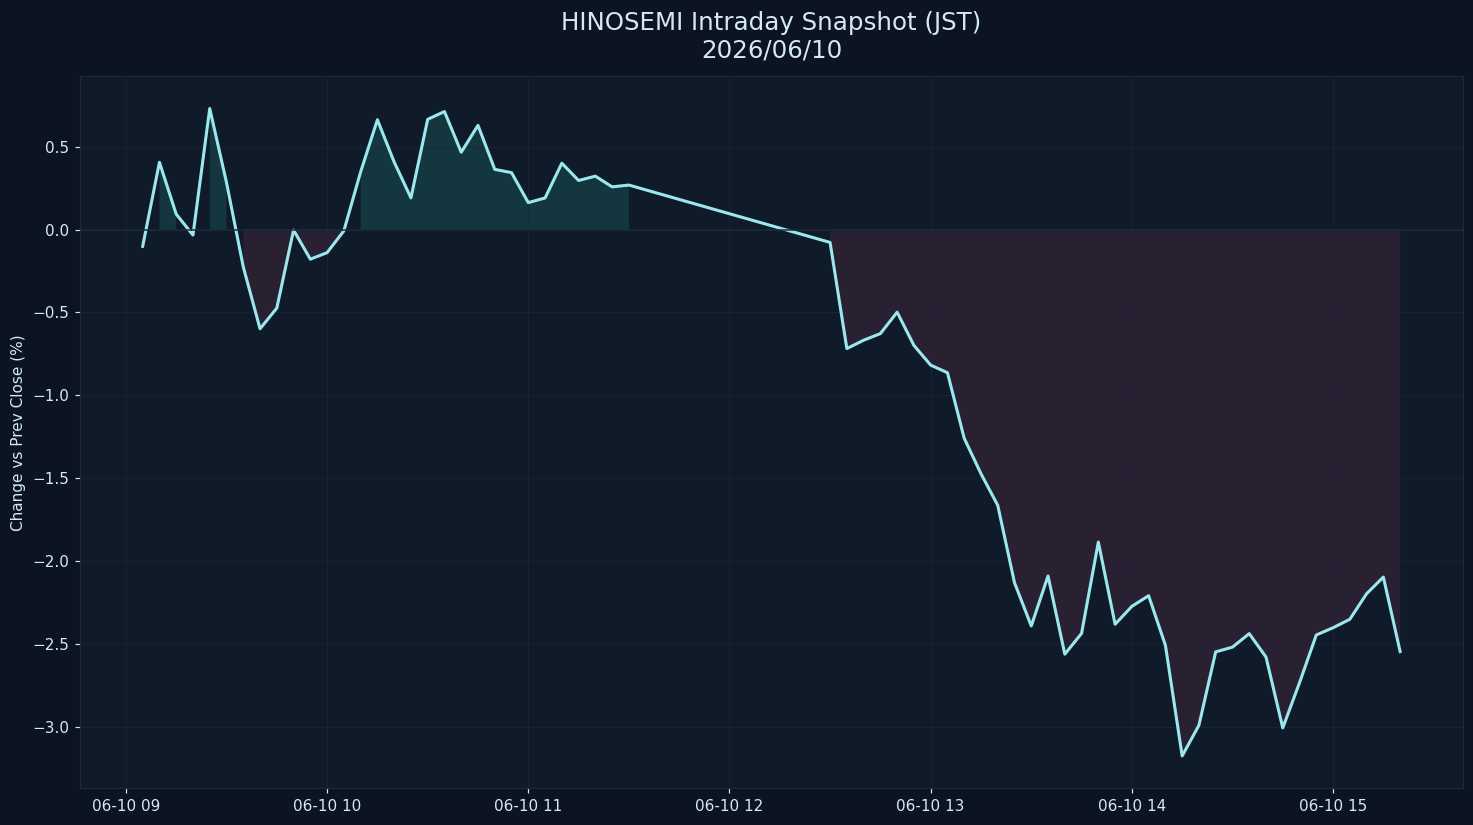

The table this chart was drawn from, first rows:
datetime_jst, pct
2026-06-10 09:05:00+09:00, -0.1016
2026-06-10 09:10:00+09:00, 0.4056
2026-06-10 09:15:00+09:00, 0.0927
2026-06-10 09:20:00+09:00, -0.03355
2026-06-10 09:25:00+09:00, 0.7301
2026-06-10 09:30:00+09:00, 0.2833
2026-06-10 09:35:00+09:00, -0.2255
2026-06-10 09:40:00+09:00, -0.599
2026-06-10 09:45:00+09:00, -0.4743
2026-06-10 09:50:00+09:00, -0.00353
2026-06-10 09:55:00+09:00, -0.1791
2026-06-10 10:00:00+09:00, -0.1395
2026-06-10 10:05:00+09:00, -0.008144
2026-06-10 10:10:00+09:00, 0.3474
2026-06-10 10:15:00+09:00, 0.6622
2026-06-10 10:20:00+09:00, 0.4071
2026-06-10 10:25:00+09:00, 0.1909
2026-06-10 10:30:00+09:00, 0.6649
2026-06-10 10:35:00+09:00, 0.7117
2026-06-10 10:40:00+09:00, 0.4663
2026-06-10 10:45:00+09:00, 0.6286
2026-06-10 10:50:00+09:00, 0.3629
2026-06-10 10:55:00+09:00, 0.3431
2026-06-10 11:00:00+09:00, 0.1623
2026-06-10 11:05:00+09:00, 0.1903
2026-06-10 11:10:00+09:00, 0.4
2026-06-10 11:15:00+09:00, 0.2959
2026-06-10 11:20:00+09:00, 0.3219
2026-06-10 11:25:00+09:00, 0.2573
2026-06-10 11:30:00+09:00, 0.2682
2026-06-10 12:30:00+09:00, -0.078
2026-06-10 12:35:00+09:00, -0.7186
2026-06-10 12:40:00+09:00, -0.6683
2026-06-10 12:45:00+09:00, -0.6281
2026-06-10 12:50:00+09:00, -0.4989
2026-06-10 12:55:00+09:00, -0.6994
2026-06-10 13:00:00+09:00, -0.8184
2026-06-10 13:05:00+09:00, -0.8641
2026-06-10 13:10:00+09:00, -1.26
2026-06-10 13:15:00+09:00, -1.474
2026-06-10 13:20:00+09:00, -1.665
2026-06-10 13:25:00+09:00, -2.132
2026-06-10 13:30:00+09:00, -2.392
2026-06-10 13:35:00+09:00, -2.091
2026-06-10 13:40:00+09:00, -2.563
2026-06-10 13:45:00+09:00, -2.437
2026-06-10 13:50:00+09:00, -1.886
2026-06-10 13:55:00+09:00, -2.382
2026-06-10 14:00:00+09:00, -2.274
2026-06-10 14:05:00+09:00, -2.21
2026-06-10 14:10:00+09:00, -2.509
2026-06-10 14:15:00+09:00, -3.177
2026-06-10 14:20:00+09:00, -2.991
2026-06-10 14:25:00+09:00, -2.549
2026-06-10 14:30:00+09:00, -2.52
2026-06-10 14:35:00+09:00, -2.439
2026-06-10 14:40:00+09:00, -2.58
2026-06-10 14:45:00+09:00, -3.007
2026-06-10 14:50:00+09:00, -2.735
2026-06-10 14:55:00+09:00, -2.447
... 5 more rows
